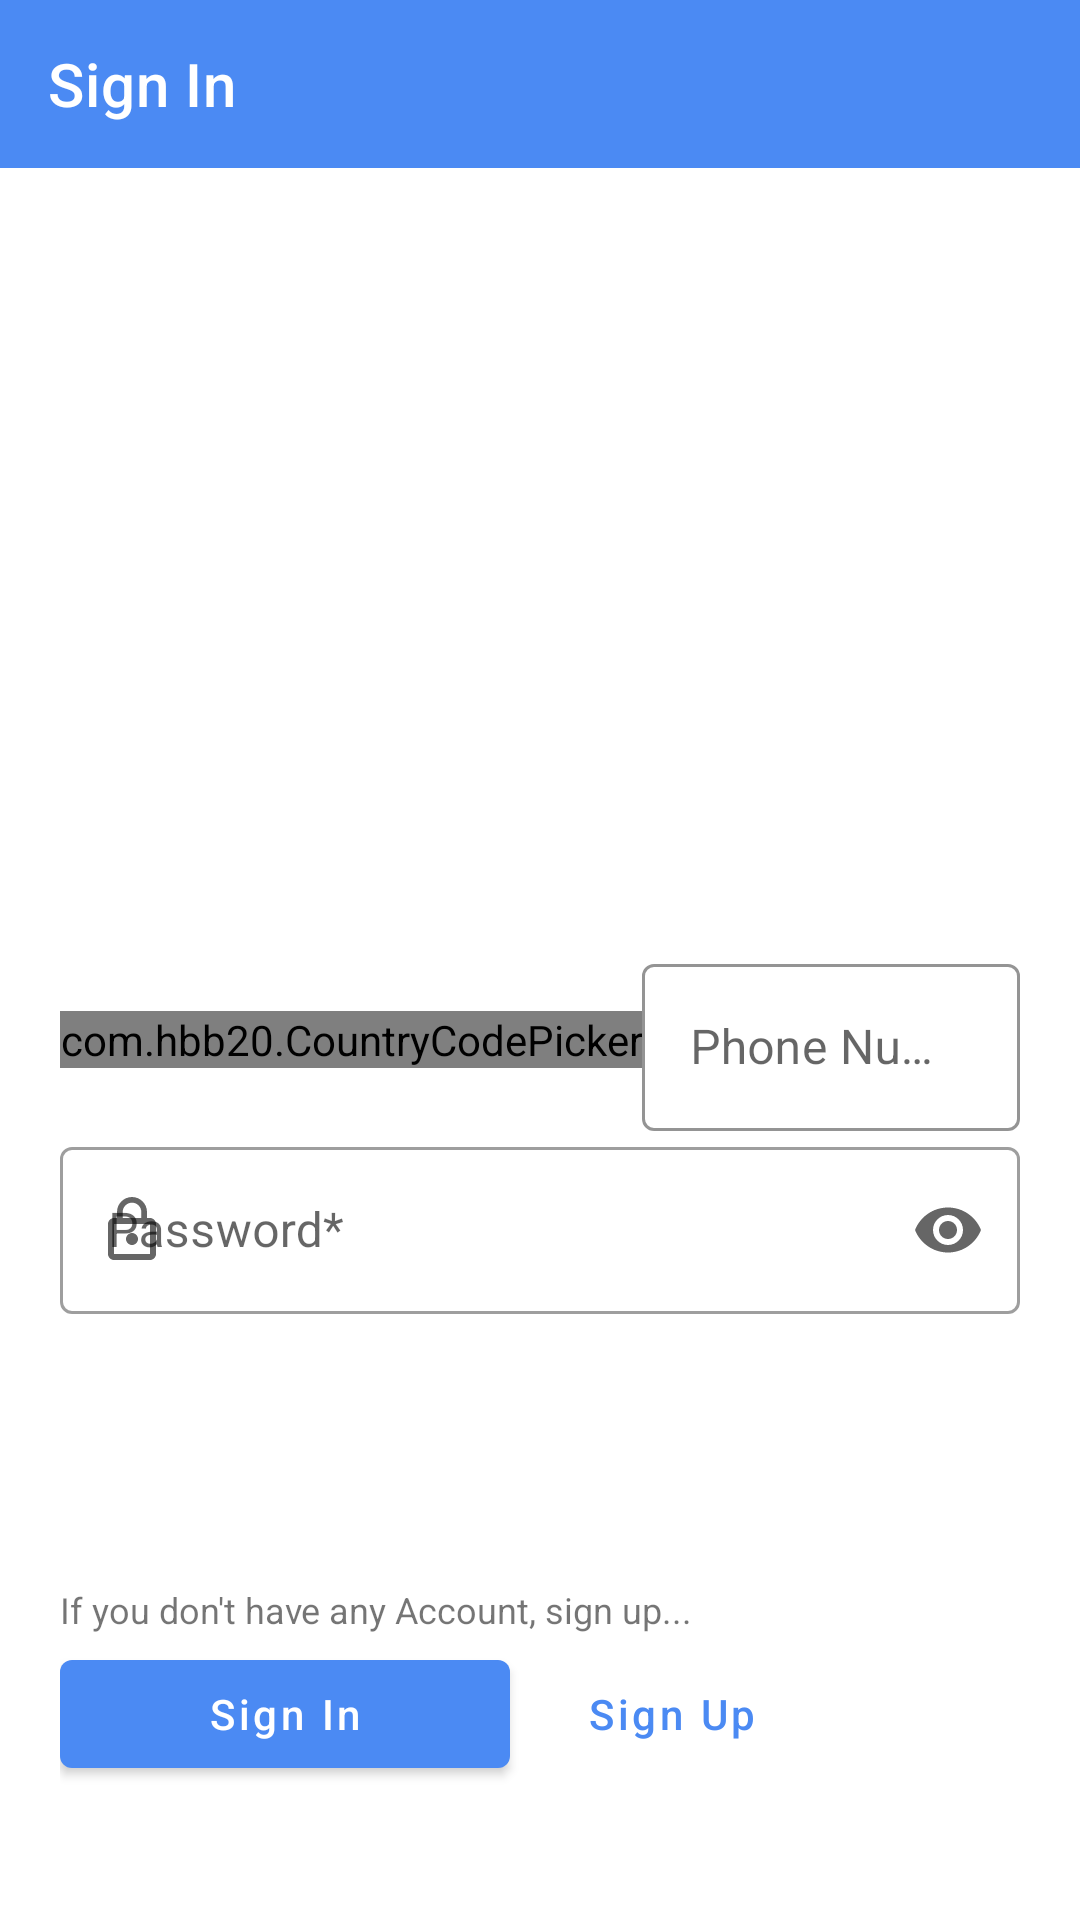

Layout XML and referenced resources for this Android screen:
<!-- AndroidManifest.xml: application theme Theme.HellometPharmacy -->
<!-- res/layout/activity_sign_in.xml -->
<?xml version="1.0" encoding="utf-8"?>
<RelativeLayout xmlns:android="http://schemas.android.com/apk/res/android"
    xmlns:app="http://schemas.android.com/apk/res-auto"
    xmlns:tools="http://schemas.android.com/tools"
    android:layout_width="match_parent"
    android:layout_height="match_parent"
    tools:context=".View.SignInActivity">


    <com.google.android.material.appbar.AppBarLayout
        android:id="@+id/login_appbar"
        android:layout_width="match_parent"
        android:layout_height="wrap_content">

        <com.google.android.material.appbar.MaterialToolbar
            android:id="@+id/account_toolbar"
            style="@style/Widget.MaterialComponents.Toolbar.PrimarySurface"
            android:layout_width="match_parent"
            android:layout_height="?attr/actionBarSize"
            app:title="Sign In"
            />

    </com.google.android.material.appbar.AppBarLayout>

    <ScrollView
        android:layout_width="match_parent"
        android:layout_height="match_parent"
        android:layout_below="@+id/login_appbar">

        <RelativeLayout
            android:layout_width="match_parent"
            android:layout_height="match_parent"
            android:paddingLeft="20dp"
            android:paddingRight="20dp">


            <ImageView
                android:id="@+id/imgv_sign_in"
                android:layout_width="match_parent"
                android:layout_height="150dp"
                android:layout_marginTop="50dp"
                android:layout_alignParentTop="true"
                android:layout_centerHorizontal="true"
                android:layout_marginBottom="30dp"
                android:src="@drawable/login_image" />




            <LinearLayout
                android:id="@+id/lay_2"
                android:layout_width="match_parent"
                android:layout_height="wrap_content"
                android:layout_below="@+id/imgv_sign_in"
                android:gravity="center"
                android:layout_marginTop="30dp">

                <com.hbb20.CountryCodePicker
                    android:id="@+id/ccp"
                    android:layout_width="wrap_content"
                    android:layout_height="wrap_content"
                    android:layout_gravity="center_vertical"
                    app:ccp_showPhoneCode="true"
                    app:ccp_autoDetectCountry="true"
                    />


                <com.google.android.material.textfield.TextInputLayout
                    android:id="@+id/textInputLayout_phone_number"
                    android:layout_width="match_parent"
                    app:endIconMode="clear_text"
                    app:errorEnabled="false"
                    app:boxStrokeColor="@color/black"
                    app:boxStrokeWidth="1dp"
                    android:paddingBottom="0dp"
                    android:hint="Phone Number"
                    style="@style/Widget.MaterialComponents.TextInputLayout.OutlinedBox"
                    android:layout_height="wrap_content">
                    <com.google.android.material.textfield.TextInputEditText
                        android:inputType="number"

                        android:textColor="@color/black"
                        android:layout_width="match_parent"
                        android:layout_height="wrap_content"/>
                </com.google.android.material.textfield.TextInputLayout>

            </LinearLayout>




            <com.google.android.material.textfield.TextInputLayout
                android:id="@+id/textInputLayout_password"
                android:layout_below="@+id/lay_2"
                android:layout_width="match_parent"
                android:layout_height="wrap_content"
                android:hint="Password*"
                app:startIconDrawable="@drawable/ic_password_black_24dp"
                app:endIconMode="password_toggle"
                app:errorEnabled="true"
                style="@style/Widget.MaterialComponents.TextInputLayout.OutlinedBox"
                >
                <com.google.android.material.textfield.TextInputEditText
                    android:inputType="textPassword"
                    android:layout_width="match_parent"
                    android:layout_height="wrap_content"/>
            </com.google.android.material.textfield.TextInputLayout>


            <TextView
                android:id="@+id/txtv_hint1"
                android:layout_marginTop="70dp"
                android:layout_below="@+id/textInputLayout_password"
                android:layout_width="match_parent"
                android:layout_height="wrap_content"
                android:text="If you don't have any Account, sign up..."
                android:layout_marginBottom="2.5dp"
                android:textSize="12sp"/>

            <com.google.android.material.button.MaterialButton
                android:id="@+id/btn_sign_in"
                android:layout_width="150dp"
                android:layout_height="wrap_content"
                android:layout_below="@id/txtv_hint1"
                android:text="Sign In"
                android:textAllCaps="false"
                />
            <com.google.android.material.button.MaterialButton
                android:id="@+id/btn_goto_sign_up"
                android:layout_toRightOf="@id/btn_sign_in"
                android:layout_marginLeft="10dp"
                android:layout_width="wrap_content"
                android:layout_height="wrap_content"
                android:layout_below="@id/txtv_hint1"
                style="@style/Widget.MaterialComponents.Button.TextButton"
                android:text="Sign Up"
                android:textAllCaps="false"

                />


        </RelativeLayout>

    </ScrollView>

    <ProgressBar
        android:id="@+id/progressbar"
        android:layout_centerInParent="true"
        android:visibility="gone"
        android:layout_width="wrap_content"
        android:layout_height="wrap_content"/>
</RelativeLayout>
<!-- resources referenced by this layout -->
<resources>
  <color name="black">#FF000000</color>
  <!-- drawable ic_password_black_24dp (drawable) -->
  <vector xmlns:android="http://schemas.android.com/apk/res/android"
          android:width="24dp"
          android:height="24dp"
          android:viewportWidth="24.0"
          android:viewportHeight="24.0">
      <path
          android:fillColor="#8D9694"
          android:pathData="M12,17c1.1,0 2,-0.9 2,-2s-0.9,-2 -2,-2 -2,0.9 -2,2 0.9,2 2,2zM18,8h-1L17,6c0,-2.76 -2.24,-5 -5,-5S7,3.24 7,6v2L6,8c-1.1,0 -2,0.9 -2,2v10c0,1.1 0.9,2 2,2h12c1.1,0 2,-0.9 2,-2L20,10c0,-1.1 -0.9,-2 -2,-2zM8.9,6c0,-1.71 1.39,-3.1 3.1,-3.1s3.1,1.39 3.1,3.1v2L8.9,8L8.9,6zM18,20L6,20L6,10h12v10z"/>
  </vector>
  <style name="Theme.HellometPharmacy" parent="Theme.MaterialComponents.DayNight.NoActionBar">
          
          
          <item name="android:statusBarColor" tools:targetApi="l">?attr/colorPrimaryVariant</item>
          
          <item name="colorPrimary">@color/bg_500</item>
          <item name="colorPrimaryVariant">@color/bg_700</item>
          <item name="colorOnPrimary">@color/white</item>
          
          <item name="colorSecondary">@color/teal_200</item>
          <item name="colorSecondaryVariant">@color/teal_700</item>
          <item name="colorOnSecondary">@color/black</item>
          
  
          
      </style>
  <color name="bg_500">#4B8AF3</color>
  <color name="bg_700">#005ec0</color>
  <color name="white">#FFFFFFFF</color>
  <color name="teal_200">#FF03DAC5</color>
  <color name="teal_700">#FF018786</color>
</resources>
